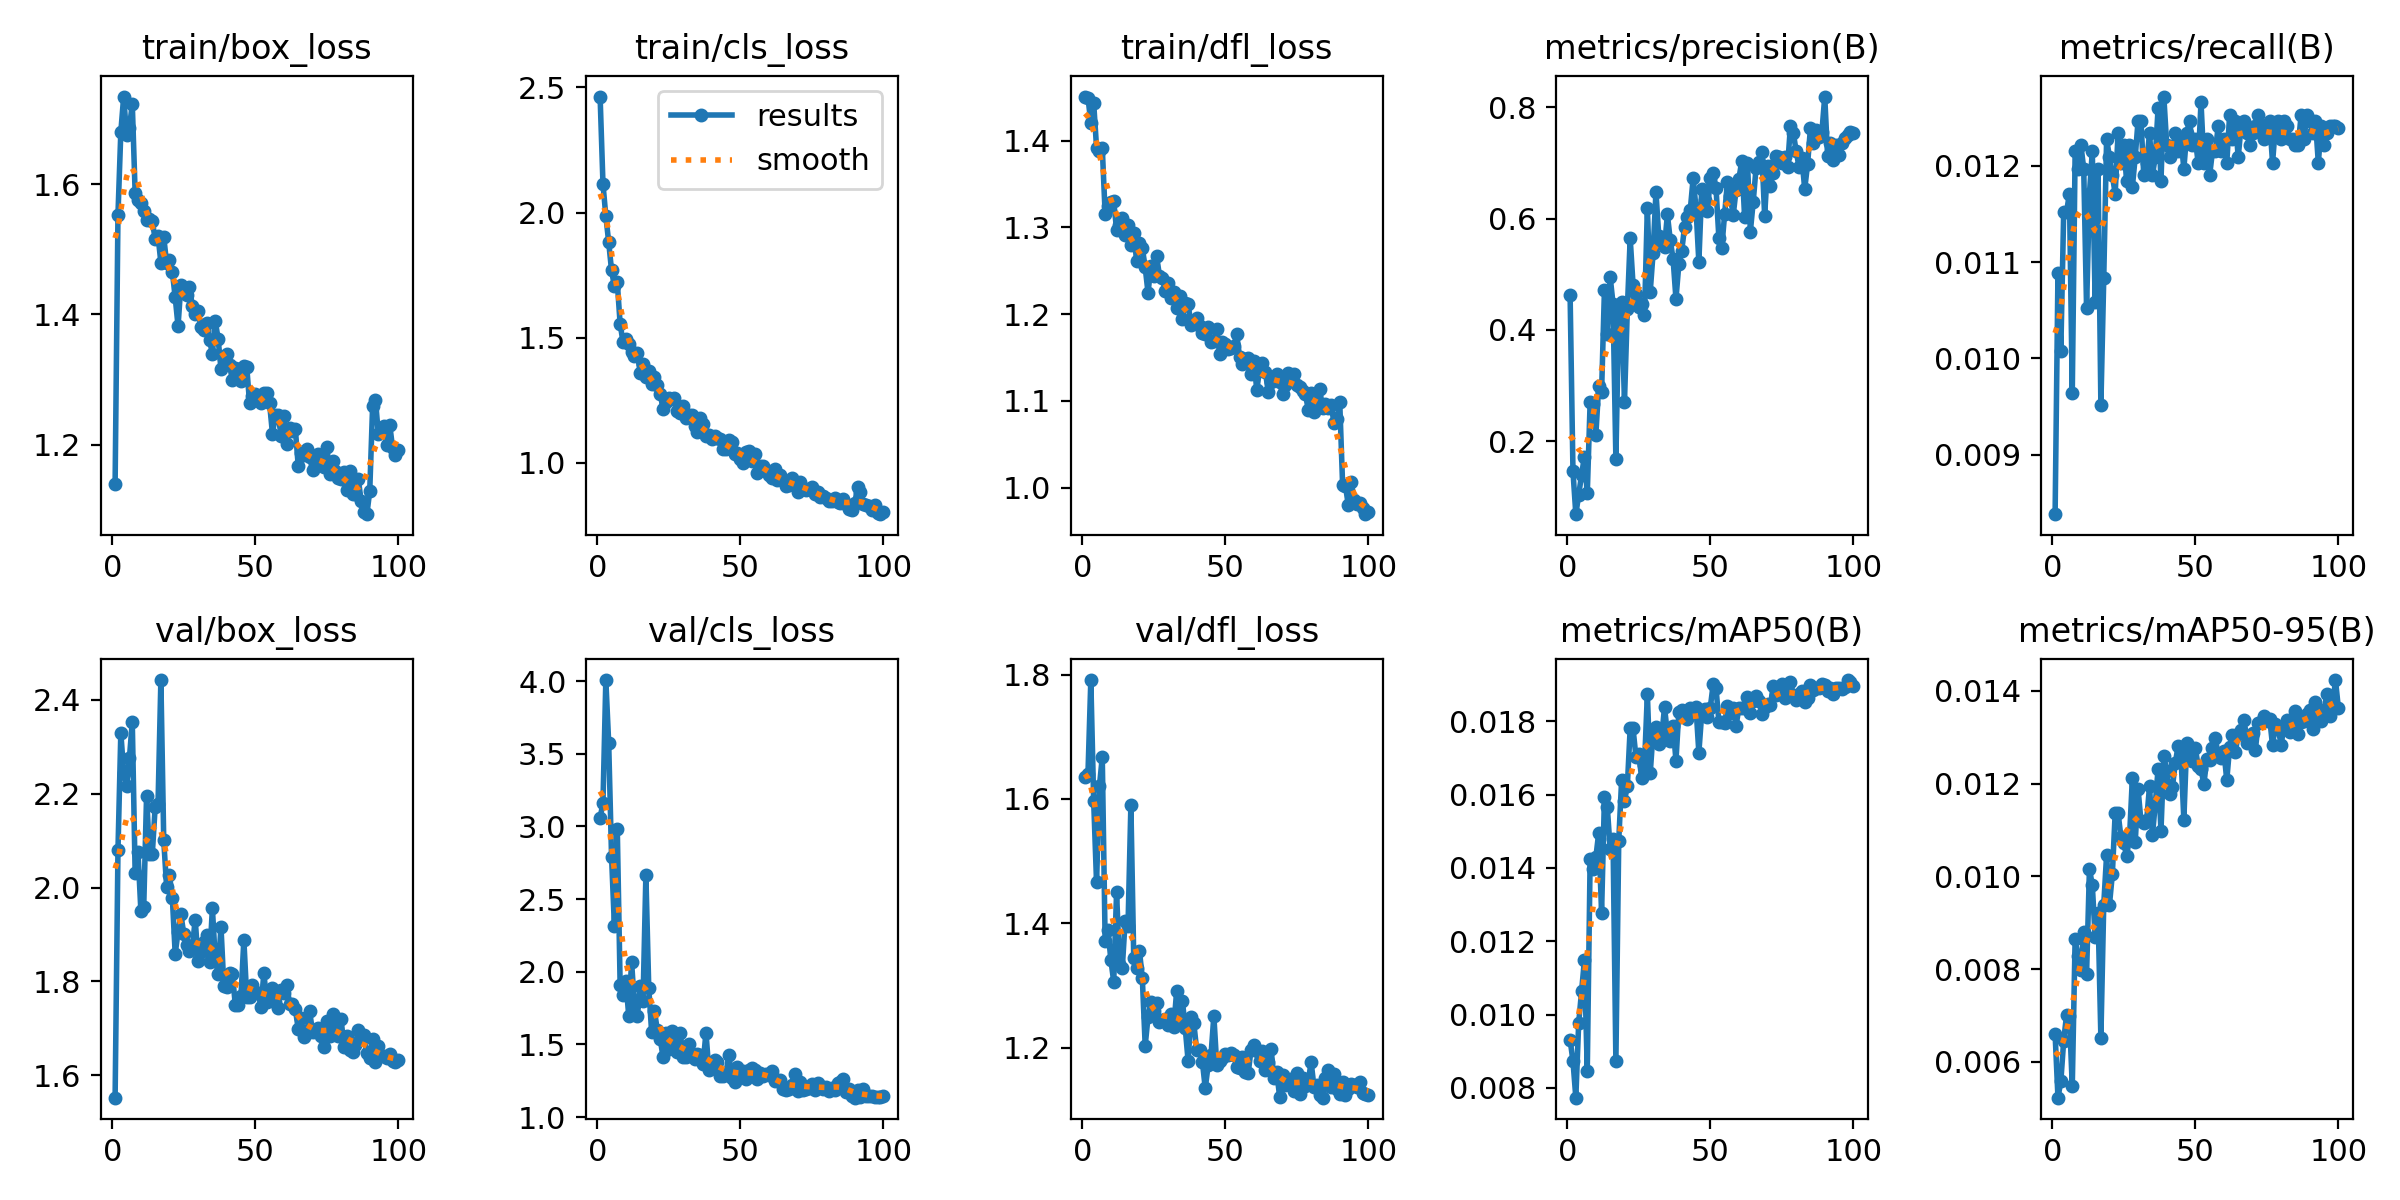

Data behind this chart, as committed beside it:
epoch, time, train/box_loss, train/cls_loss, train/dfl_loss, metrics/precision(B), metrics/recall(B), metrics/mAP50(B), metrics/mAP50-95(B), val/box_loss, val/cls_loss, val/dfl_loss, lr/pg0, lr/pg1, lr/pg2
1, 8.834, 1.14, 2.463, 1.451, 0.4629, 0.00838, 0.00931, 0.0066, 1.552, 3.059, 1.635, 0.0006533, 0.0006533, 0.0006533
2, 16.45, 1.554, 2.115, 1.45, 0.1462, 0.01089, 0.00873, 0.00523, 2.08, 3.162, 1.64, 0.001307, 0.001307, 0.001307
3, 24, 1.681, 1.986, 1.421, 0.06906, 0.01008, 0.00773, 0.00558, 2.33, 4.008, 1.791, 0.001947, 0.001947, 0.001947
4, 31.26, 1.735, 1.882, 1.443, 0.1036, 0.01152, 0.00977, 0.00646, 2.245, 3.575, 1.596, 0.001941, 0.001941, 0.001941
5, 38.36, 1.675, 1.769, 1.392, 0.1396, 0.01152, 0.01063, 0.00701, 2.216, 2.793, 1.466, 0.001921, 0.001921, 0.001921
6, 45.53, 1.686, 1.705, 1.388, 0.1723, 0.01171, 0.01148, 0.00698, 2.276, 2.312, 1.62, 0.001901, 0.001901, 0.001901
7, 52.66, 1.724, 1.721, 1.391, 0.1064, 0.00964, 0.00847, 0.00548, 2.354, 2.985, 1.667, 0.001881, 0.001881, 0.001881
8, 59.75, 1.587, 1.555, 1.316, 0.2701, 0.01215, 0.01425, 0.00866, 2.032, 1.909, 1.372, 0.001861, 0.001861, 0.001861
9, 66.75, 1.576, 1.483, 1.325, 0.2667, 0.01197, 0.01398, 0.00828, 2.076, 1.841, 1.389, 0.001842, 0.001842, 0.001842
10, 73.82, 1.572, 1.495, 1.329, 0.2114, 0.01222, 0.01429, 0.00799, 1.951, 1.933, 1.341, 0.001822, 0.001822, 0.001822
11, 80.81, 1.559, 1.475, 1.33, 0.3, 0.01197, 0.01496, 0.00879, 1.958, 1.698, 1.306, 0.001802, 0.001802, 0.001802
12, 87.93, 1.545, 1.444, 1.297, 0.2886, 0.01052, 0.01278, 0.0079, 2.196, 2.068, 1.45, 0.001782, 0.001782, 0.001782
13, 94.98, 1.547, 1.427, 1.303, 0.472, 0.01171, 0.01593, 0.01016, 2.072, 1.773, 1.335, 0.001762, 0.001762, 0.001762
14, 102.1, 1.543, 1.44, 1.31, 0.3929, 0.01215, 0.01566, 0.00981, 2.072, 1.694, 1.328, 0.001743, 0.001743, 0.001743
15, 109, 1.516, 1.361, 1.291, 0.4955, 0.01058, 0.01452, 0.0087, 2.172, 1.903, 1.404, 0.001723, 0.001723, 0.001723
16, 116.1, 1.521, 1.396, 1.303, 0.4474, 0.01197, 0.0148, 0.0092, 2.178, 1.795, 1.396, 0.001703, 0.001703, 0.001703
17, 123.1, 1.48, 1.342, 1.28, 0.1682, 0.00951, 0.00873, 0.00652, 2.442, 2.664, 1.59, 0.001683, 0.001683, 0.001683
18, 130.1, 1.519, 1.368, 1.293, 0.4286, 0.01083, 0.01475, 0.00939, 2.101, 1.892, 1.344, 0.001663, 0.001663, 0.001663
19, 137.1, 1.479, 1.313, 1.261, 0.4504, 0.01228, 0.01639, 0.01046, 2.002, 1.588, 1.327, 0.001644, 0.001644, 0.001644
20, 144.4, 1.483, 1.342, 1.281, 0.2702, 0.01209, 0.01584, 0.00939, 2.026, 1.732, 1.356, 0.001624, 0.001624, 0.001624
21, 151.4, 1.466, 1.312, 1.276, 0.437, 0.0119, 0.01623, 0.01004, 1.979, 1.596, 1.312, 0.001604, 0.001604, 0.001604
22, 158.4, 1.426, 1.277, 1.254, 0.5646, 0.01171, 0.01782, 0.01137, 1.859, 1.536, 1.203, 0.001584, 0.001584, 0.001584
23, 165.4, 1.382, 1.215, 1.224, 0.4813, 0.01234, 0.01781, 0.01137, 1.905, 1.414, 1.25, 0.001564, 0.001564, 0.001564
24, 172.5, 1.446, 1.243, 1.256, 0.4638, 0.01203, 0.01704, 0.01085, 1.943, 1.581, 1.273, 0.001545, 0.001545, 0.001545
25, 179.4, 1.434, 1.26, 1.244, 0.4408, 0.01222, 0.0171, 0.01071, 1.902, 1.469, 1.259, 0.001525, 0.001525, 0.001525
26, 186.5, 1.43, 1.256, 1.267, 0.4467, 0.01184, 0.01646, 0.01044, 1.879, 1.593, 1.272, 0.001505, 0.001505, 0.001505
27, 193.5, 1.442, 1.258, 1.244, 0.4263, 0.01222, 0.01681, 0.01083, 1.866, 1.499, 1.241, 0.001485, 0.001485, 0.001485
28, 200.6, 1.413, 1.209, 1.242, 0.6192, 0.01178, 0.01875, 0.01211, 1.874, 1.449, 1.244, 0.001465, 0.001465, 0.001465
29, 207.6, 1.4, 1.197, 1.226, 0.4685, 0.01209, 0.01658, 0.01073, 1.932, 1.582, 1.246, 0.001446, 0.001446, 0.001446
30, 214.7, 1.405, 1.226, 1.235, 0.5381, 0.01247, 0.01771, 0.01188, 1.845, 1.41, 1.237, 0.001426, 0.001426, 0.001426
31, 221.7, 1.38, 1.177, 1.219, 0.6477, 0.01247, 0.01784, 0.01119, 1.862, 1.416, 1.254, 0.001406, 0.001406, 0.001406
32, 228.8, 1.376, 1.189, 1.225, 0.5686, 0.0119, 0.01738, 0.01116, 1.884, 1.504, 1.234, 0.001386, 0.001386, 0.001386
33, 236, 1.387, 1.191, 1.207, 0.557, 0.01203, 0.01757, 0.01121, 1.899, 1.432, 1.291, 0.001366, 0.001366, 0.001366
34, 243.2, 1.361, 1.149, 1.22, 0.5494, 0.01234, 0.01839, 0.01194, 1.842, 1.397, 1.244, 0.001347, 0.001347, 0.001347
35, 250.2, 1.34, 1.125, 1.194, 0.6074, 0.0119, 0.01767, 0.01088, 1.956, 1.437, 1.275, 0.001327, 0.001327, 0.001327
36, 257.3, 1.39, 1.178, 1.212, 0.5618, 0.01209, 0.01746, 0.01155, 1.848, 1.424, 1.231, 0.001307, 0.001307, 0.001307
37, 263.9, 1.363, 1.157, 1.212, 0.5269, 0.0126, 0.01787, 0.01232, 1.817, 1.368, 1.179, 0.001287, 0.001287, 0.001287
38, 271, 1.316, 1.105, 1.188, 0.4558, 0.01184, 0.01693, 0.01098, 1.917, 1.581, 1.25, 0.001267, 0.001267, 0.001267
39, 278.1, 1.333, 1.11, 1.192, 0.5177, 0.01272, 0.01827, 0.01259, 1.791, 1.323, 1.239, 0.001248, 0.001248, 0.001248
40, 284.7, 1.339, 1.095, 1.195, 0.5417, 0.01222, 0.01831, 0.01226, 1.788, 1.334, 1.196, 0.001228, 0.001228, 0.001228
41, 291.6, 1.322, 1.105, 1.186, 0.5847, 0.01209, 0.01827, 0.01177, 1.818, 1.396, 1.196, 0.001208, 0.001208, 0.001208
42, 298.7, 1.299, 1.1, 1.179, 0.6037, 0.01215, 0.01807, 0.01192, 1.816, 1.381, 1.177, 0.001188, 0.001188, 0.001188
43, 305.8, 1.317, 1.097, 1.176, 0.6156, 0.01234, 0.01838, 0.01244, 1.751, 1.285, 1.134, 0.001168, 0.001168, 0.001168
44, 313, 1.315, 1.056, 1.185, 0.6722, 0.01215, 0.01831, 0.01281, 1.75, 1.28, 1.172, 0.001149, 0.001149, 0.001149
45, 320.1, 1.298, 1.056, 1.168, 0.6195, 0.01228, 0.01839, 0.01259, 1.769, 1.302, 1.187, 0.001129, 0.001129, 0.001129
46, 327.2, 1.321, 1.091, 1.169, 0.5219, 0.01197, 0.01715, 0.01122, 1.889, 1.428, 1.251, 0.001109, 0.001109, 0.001109
47, 334.2, 1.32, 1.082, 1.183, 0.6533, 0.01234, 0.01822, 0.01288, 1.766, 1.269, 1.172, 0.001089, 0.001089, 0.001089
48, 341.4, 1.264, 1.036, 1.155, 0.633, 0.01247, 0.01834, 0.01266, 1.767, 1.241, 1.179, 0.001069, 0.001069, 0.001069
49, 348.5, 1.275, 1.039, 1.168, 0.6135, 0.01222, 0.01813, 0.01248, 1.793, 1.344, 1.184, 0.00105, 0.00105, 0.00105
50, 355.6, 1.277, 1.016, 1.166, 0.6724, 0.01228, 0.01838, 0.01276, 1.777, 1.279, 1.189, 0.00103, 0.00103, 0.00103
51, 362.6, 1.274, 0.9983, 1.159, 0.6822, 0.01203, 0.01901, 0.01238, 1.775, 1.316, 1.189, 0.00101, 0.00101, 0.00101
52, 369.7, 1.263, 1.044, 1.161, 0.655, 0.01266, 0.01891, 0.01232, 1.746, 1.261, 1.192, 0.0009902, 0.0009902, 0.0009902
53, 376.7, 1.279, 1.047, 1.163, 0.5652, 0.01203, 0.01799, 0.01198, 1.818, 1.327, 1.189, 0.0009704, 0.0009704, 0.0009704
54, 383.8, 1.28, 1.006, 1.177, 0.5467, 0.01228, 0.01799, 0.01253, 1.756, 1.336, 1.168, 0.0009506, 0.0009506, 0.0009506
55, 390.9, 1.263, 1.034, 1.15, 0.6077, 0.0119, 0.01795, 0.01251, 1.76, 1.324, 1.167, 0.0009308, 0.0009308, 0.0009308
56, 398, 1.216, 0.9585, 1.143, 0.6663, 0.01215, 0.01841, 0.01277, 1.786, 1.264, 1.184, 0.000911, 0.000911, 0.000911
57, 405, 1.246, 0.9887, 1.148, 0.64, 0.01215, 0.01824, 0.01299, 1.756, 1.303, 1.16, 0.0008912, 0.0008912, 0.0008912
58, 412.2, 1.245, 0.986, 1.15, 0.6059, 0.01241, 0.01836, 0.0126, 1.744, 1.285, 1.159, 0.0008714, 0.0008714, 0.0008714
59, 419.2, 1.213, 0.9705, 1.131, 0.6513, 0.01215, 0.01788, 0.01256, 1.782, 1.297, 1.197, 0.0008516, 0.0008516, 0.0008516
60, 426.3, 1.244, 0.9527, 1.146, 0.6714, 0.01228, 0.01837, 0.0127, 1.775, 1.286, 1.205, 0.0008318, 0.0008318, 0.0008318
... 40 more rows
